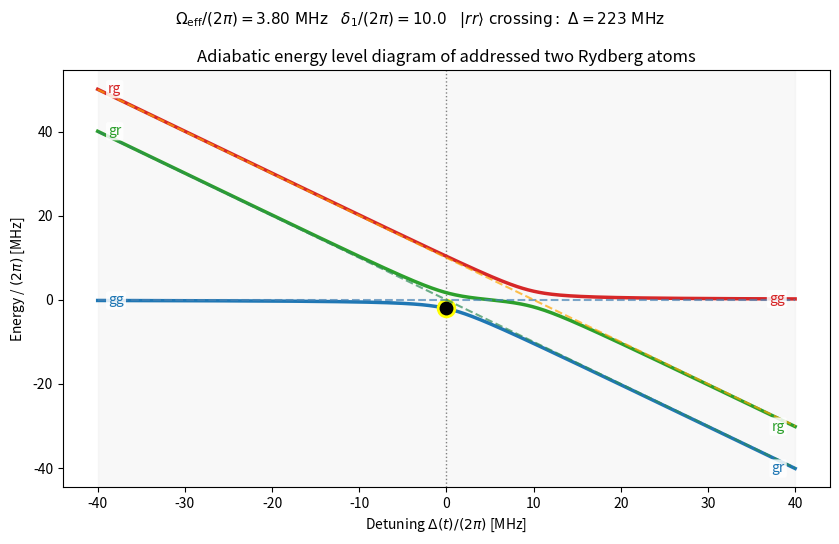

Source code (Python): (Note: this script raises an exception after producing the figure.)
# scripts/addressing_enlevel.py

"""
This script plots the two-atom Rydberg energy levels as a function of detuning.
"""

import numpy as np
import matplotlib.pyplot as plt
from itertools import permutations


O420  = 135    # Ω₄₂₀/(2π) [MHz]      (range: 10–500)
O1013 = 135    # Ω₁₀₁₃/(2π) [MHz]     (range: 10–500)
Dint  = 2.4    # Δ_int/(2π) [GHz]      (range: 0.5–15)
dA    = 10     # δ_A/(2π) [MHz]        (range: 0–80, pinning)
d420  = 0      # δ₄₂₀/(2π) [MHz]      (range: -40–40, 420 phase shift)
Vr    = 213    # V_ryd/(2π) [MHz]      (range: 0–500, interaction, calculated from 874e3/4**6 for 4µm separation and Rb87 70S state)
sh    = 40     # Sweep half-range [MHz] (range: 5–100)
cd    = 0      # Current Δ/(2π) [MHz]  (range: -sh to sh)

# ── Physics ──────────────────────────────────────────────────────
Oeff = O420 * O1013 / (2 * Dint * 1e3)
dtot = dA + d420
rr_cross = dtot + Vr
N = 500

def build_H2_vec(delta_arr, Oeff, dtot, Vr):
    N = len(delta_arr)
    H = np.zeros((N, 4, 4))
    h = Oeff / 2
    H[:, 0, 1] = H[:, 1, 0] = h
    H[:, 0, 2] = H[:, 2, 0] = h
    H[:, 1, 3] = H[:, 3, 1] = h
    H[:, 2, 3] = H[:, 3, 2] = h
    H[:, 1, 1] = -delta_arr
    H[:, 2, 2] = -delta_arr + dtot
    H[:, 3, 3] = -2 * delta_arr + dtot + Vr
    return H


# ── 2-Atom (vectorized eigvalsh) ──
Delta2 = np.linspace(-sh, sh, N)
E_gg, E_gr, E_rg = np.zeros(N), -Delta2, -Delta2 + dtot
E_rr_arr = -2 * Delta2 + dtot + Vr
adiab = np.linalg.eigvalsh(build_H2_vec(Delta2, Oeff, dtot, Vr))
marker2y = np.linalg.eigvalsh(build_H2_vec(np.array([cd]), Oeff, dtot, Vr)[0])[0]


def nearest_diabatic_labels(adiab_y, diab_y, labels):
    """Assign each adiabatic branch the nearest diabatic label."""
    best_perm = min(
        permutations(range(len(labels))),
        key=lambda perm: sum(abs(adiab_y[i] - diab_y[perm[i]]) for i in range(len(labels))),
    )
    return [labels[j] for j in best_perm]


# ── Plot ──
fig, ax = plt.subplots(1, 1, figsize=(8.5, 5.5))
fig.suptitle(
    f'$\\Omega_{{\\mathrm{{eff}}}}/(2\\pi) = {Oeff:.2f}\\ \\mathrm{{MHz}}$    '
    f'$\\delta_{{\\mathrm{{1}}}}/(2\\pi) = {dtot:.1f}$    '
    f'$|rr\\rangle\\ \\mathrm{{crossing}}:\\ \\Delta = {rr_cross:.0f}\\ \\mathrm{{MHz}}$',
    fontsize=11, y=0.98
)

# Two atoms
dc = ['steelblue', 'seagreen', 'orange', 'crimson']
dy = [E_gg, E_gr, E_rg, E_rr_arr]
ac = ['#1f77b4', '#2ca02c', '#d62728', '#9467bd']
ax.axvspan(-sh, sh, color='lightgray', alpha=0.15)
ax.axvline(cd, color='gray', ls=':', lw=1)
for j in range(3):
    ax.plot(Delta2, adiab[:, j], color=ac[j], lw=2.5, zorder=2)
for j in range(3):
    ax.plot(Delta2, dy[j], '--', color=dc[j], lw=1.5, alpha=0.7, zorder=3)
ax.plot(cd, marker2y, 'o', ms=12, color='black', mec='yellow', mew=2)
ax.set(
    xlabel=r'Detuning $\Delta(t)/(2\pi)$ [MHz]',
    ylabel=r'Energy / $(2\pi)$ [MHz]',
    title='Adiabatic energy level diagram of addressed two Rydberg atoms',
)

diab_labels = ['gg', 'gr', 'rg']
left_labels = nearest_diabatic_labels(adiab[0, :3], [E_gg[0], E_gr[0], E_rg[0]], diab_labels)
right_labels = nearest_diabatic_labels(adiab[-1, :3], [E_gg[-1], E_gr[-1], E_rg[-1]], diab_labels)
x_pad = 1.2
for j, label in enumerate(left_labels):
    ax.text(
        Delta2[0] + x_pad, adiab[0, j], label,
        color=ac[j], fontsize=10, ha='left', va='center',
        bbox=dict(boxstyle='round,pad=0.15', fc='white', ec='none', alpha=0.85),
    )
for j, label in enumerate(right_labels):
    ax.text(
        Delta2[-1] - x_pad, adiab[-1, j], label,
        color=ac[j], fontsize=10, ha='right', va='center',
        bbox=dict(boxstyle='round,pad=0.15', fc='white', ec='none', alpha=0.85),
    )

fig.tight_layout()
plt.savefig("docs/figures/addressing_enlevel.png")
